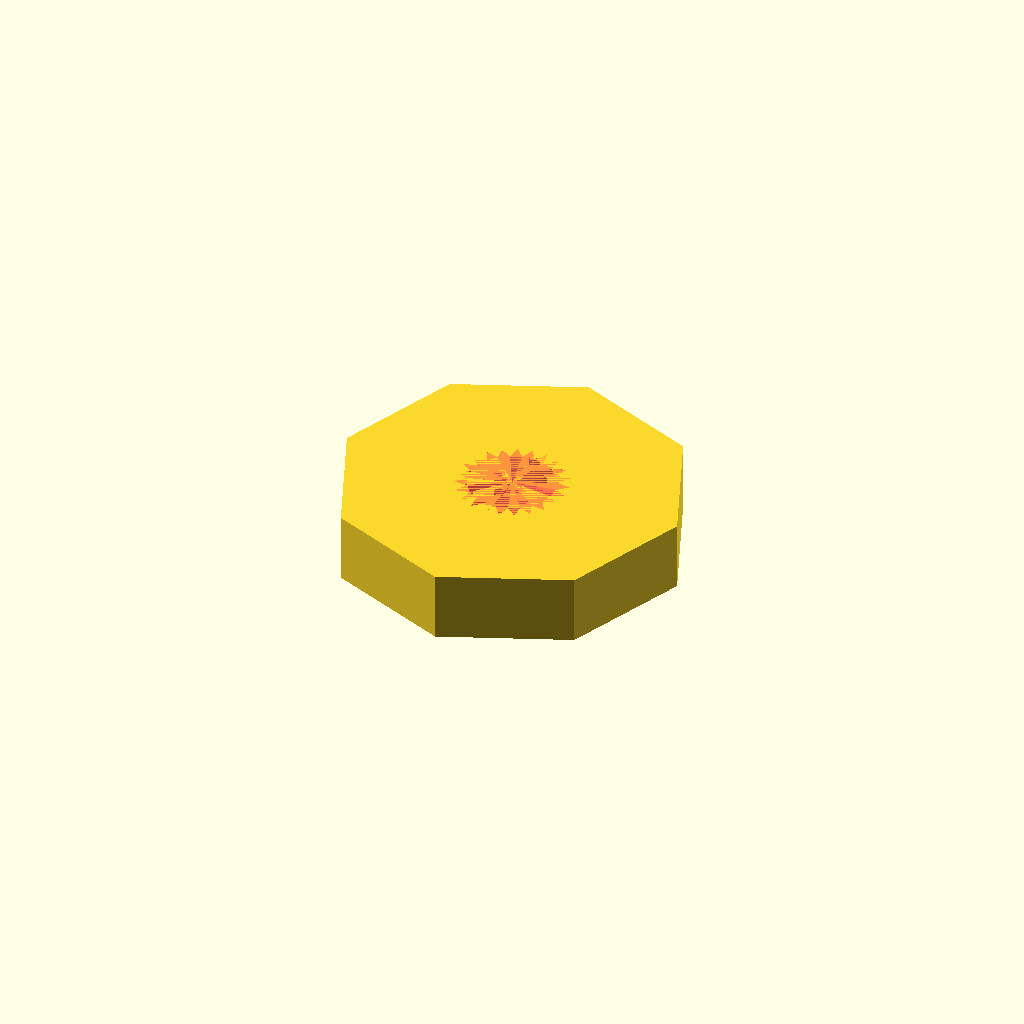
Cell 1 — every parameter at its default value.
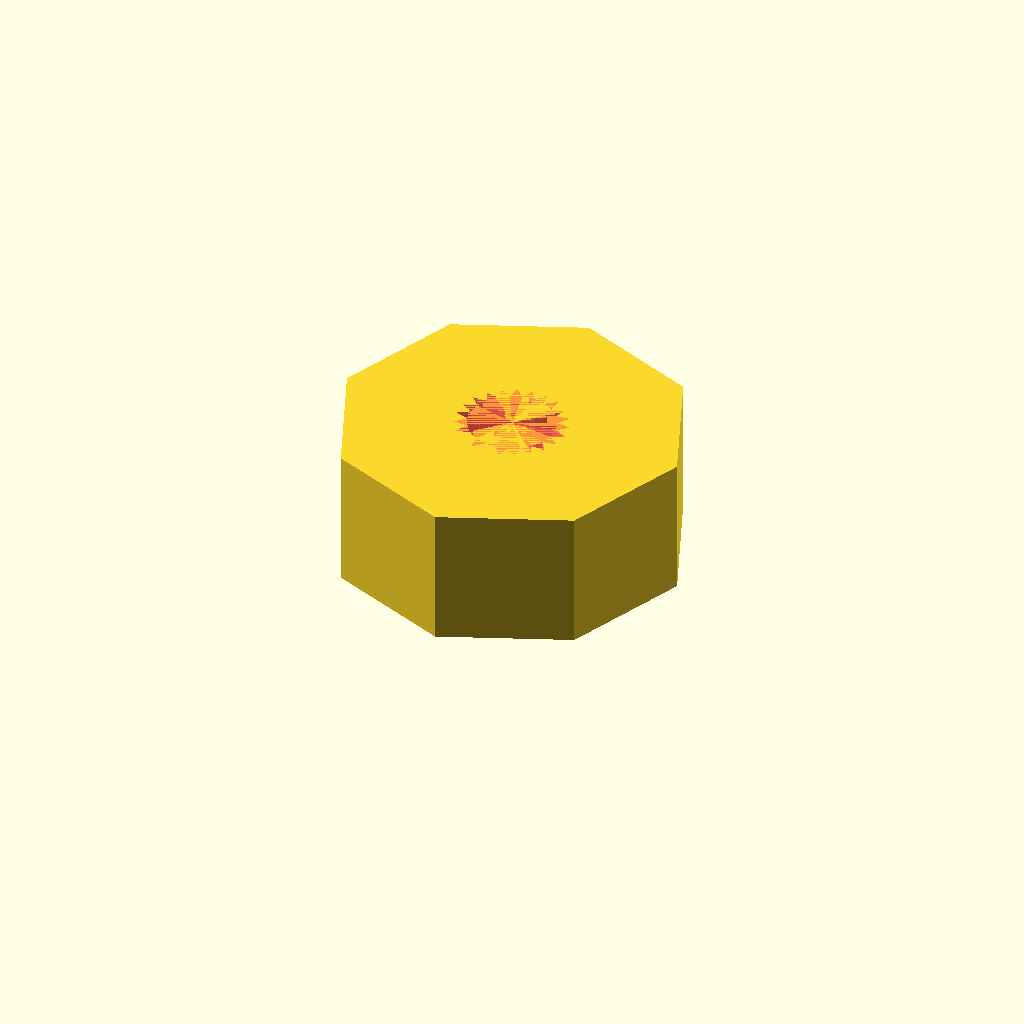
Cell 2: height = 8 (everything else at default).
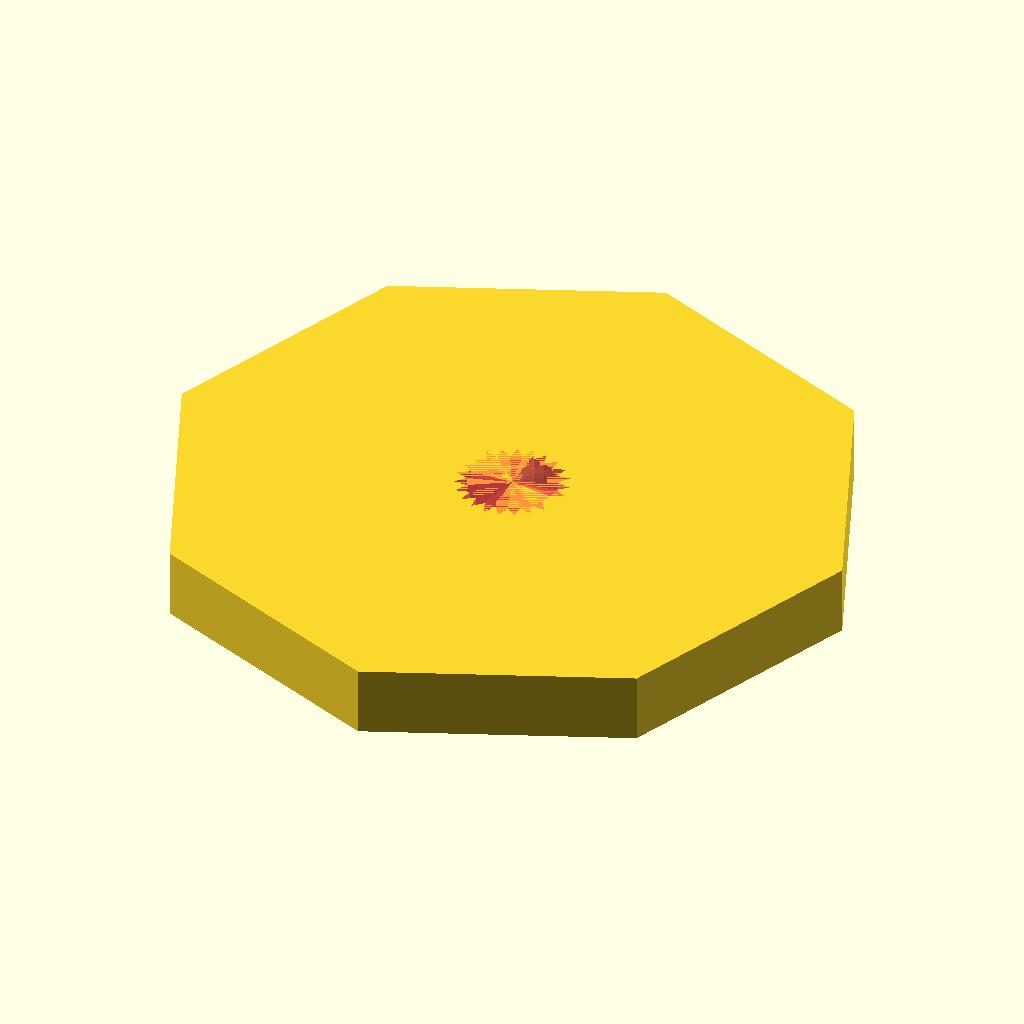
Cell 3 — leverWidth set to 40, the other parameters unchanged.
One fixed orthographic camera (rotation 55°, 0°, 25°; colour scheme Cornfield) for every cell.
Source of the model, openScad/robotArm/servoAxisConnection.scad:
$fn=90;
toothAngle = 360/23;
height = 4;
leverWidth = 20;

difference(){	
	leverLength = 50;
	leverDepth = 30;
	cylinder(d=leverWidth, h=height, $fn=8);
	#servoAxis(height);
}

module servoAxis(height = 1){
	for(angle = [0:toothAngle:360])
		rotate([0, 0, angle])
			linear_extrude(height)
				tooth();
}

module tooth(){
	triangle();
	rotate([180, 0, 0])
		triangle();
}

module triangle(){
	angleOverlap = 0.1;
	angle = toothAngle/2 + angleOverlap;
	innerRadius = 2.5;
	height = innerRadius * sin(angle);
	a = innerRadius * cos(angle);
	polygon([[0,0], [3.2,0], [a,height]]);
}
Parameter table extracted from the source (name, type, default, range or options):
height: number, default 4
leverWidth: number, default 20
